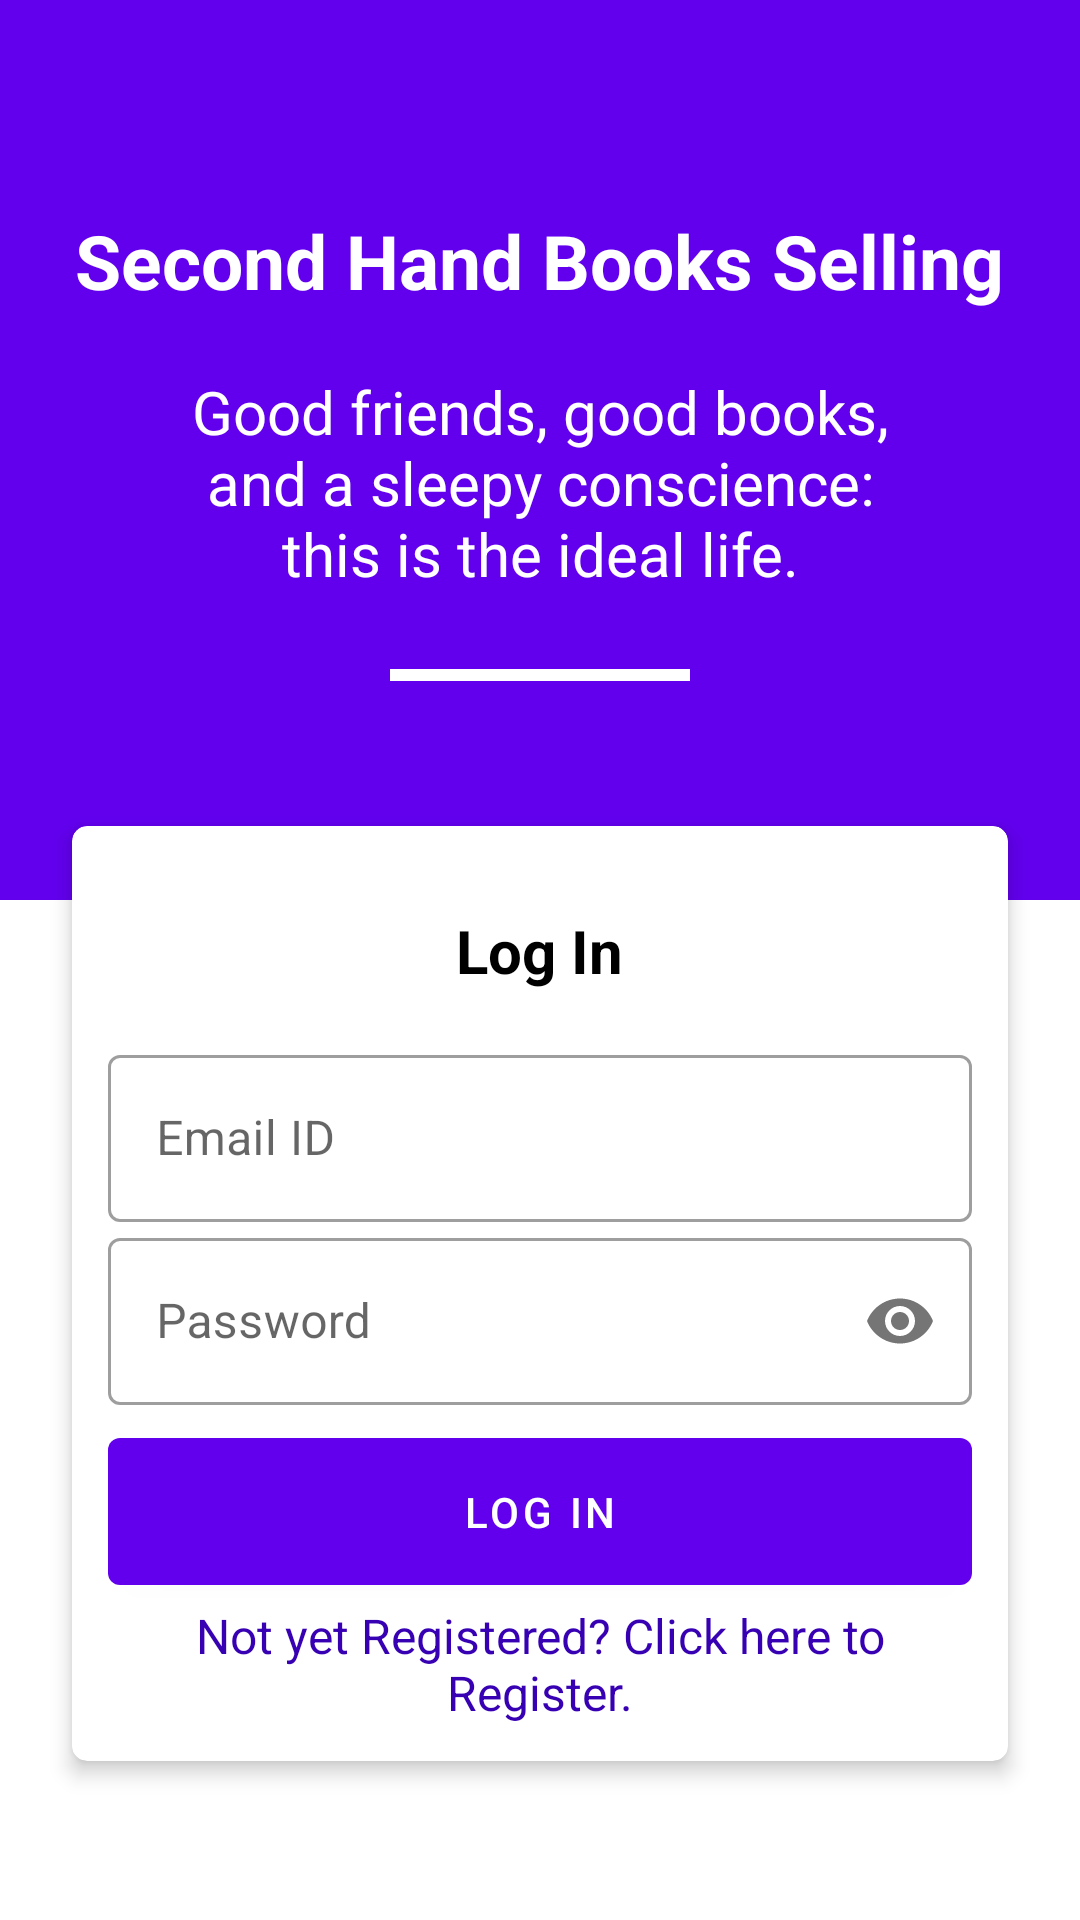

Here is an Android app screen rendered from its layout file. Give the layout XML and the strings, colors and styles it references.
<!-- AndroidManifest.xml: application theme Theme.SecondHandBooks -->
<!-- res/layout/activity_user_log_in.xml -->
<?xml version="1.0" encoding="utf-8"?>
<androidx.constraintlayout.widget.ConstraintLayout xmlns:android="http://schemas.android.com/apk/res/android"
    xmlns:app="http://schemas.android.com/apk/res-auto"
    xmlns:tools="http://schemas.android.com/tools"
    android:layout_width="match_parent"
    android:layout_height="match_parent"
    tools:context=".authentication.UserLogInActivity">

    <RelativeLayout
        android:layout_width="match_parent"
        android:layout_height="match_parent"
        app:layout_behavior="@string/appbar_scrolling_view_behavior">

        <ScrollView
            android:layout_width="match_parent"
            android:layout_height="match_parent"
            tools:ignore="UselessParent">

            <LinearLayout
                android:layout_width="match_parent"
                android:layout_height="wrap_content"
                android:orientation="vertical">

                <LinearLayout
                    android:layout_width="match_parent"
                    android:layout_height="300dp"
                    android:background="@color/purple_500"
                    android:orientation="vertical"
                    android:paddingTop="70dp">

                    <TextView
                        android:layout_width="wrap_content"
                        android:layout_height="wrap_content"
                        android:layout_gravity="center_horizontal"
                        android:text="@string/second_hand_books_selling"
                        android:textColor="@color/white"
                        android:textSize="25sp"
                        android:textStyle="bold" />

                    <TextView
                        android:layout_width="wrap_content"
                        android:layout_height="wrap_content"
                        android:layout_gravity="center_horizontal"
                        android:layout_marginStart="50dp"
                        android:layout_marginTop="20dp"
                        android:layout_marginEnd="50dp"
                        android:text="@string/books_quote"
                        android:textAlignment="center"
                        android:textColor="@color/white"
                        android:textSize="20sp" />

                    <View
                        android:layout_width="100dp"
                        android:layout_height="4dp"
                        android:layout_gravity="center_horizontal"
                        android:layout_marginTop="25dp"
                        android:background="@color/white" />

                </LinearLayout>

                <com.google.android.material.card.MaterialCardView
                    android:layout_width="match_parent"
                    android:layout_height="wrap_content"
                    android:layout_marginHorizontal="24dp"
                    android:layout_marginTop="-25dp"
                    android:layout_marginBottom="12dp"
                    app:cardCornerRadius="5dp"
                    app:cardElevation="4dp">

                    <LinearLayout
                        android:layout_width="match_parent"
                        android:layout_height="match_parent"
                        android:layout_margin="12dp"
                        android:orientation="vertical">

                        <TextView
                            android:layout_width="wrap_content"
                            android:layout_height="wrap_content"
                            android:layout_gravity="center_horizontal"
                            android:layout_margin="16sp"
                            android:text="@string/login"
                            android:textColor="@color/black"
                            android:textSize="20sp"
                            android:textStyle="bold" />

                        <com.google.android.material.textfield.TextInputLayout
                            style="@style/Widget.MaterialComponents.TextInputLayout.OutlinedBox"
                            android:layout_width="match_parent"
                            android:layout_height="match_parent">

                            <com.google.android.material.textfield.TextInputEditText
                                android:id="@+id/login_email"
                                android:layout_width="match_parent"
                                android:layout_height="wrap_content"
                                android:hint="@string/email_id"
                                android:inputType="textEmailAddress" />
                        </com.google.android.material.textfield.TextInputLayout>

                        <com.google.android.material.textfield.TextInputLayout
                            style="@style/Widget.MaterialComponents.TextInputLayout.OutlinedBox"
                            android:layout_width="match_parent"
                            android:layout_height="match_parent"
                            app:passwordToggleEnabled="true">

                            <com.google.android.material.textfield.TextInputEditText
                                android:id="@+id/login_password"
                                android:layout_width="match_parent"
                                android:layout_height="wrap_content"
                                android:hint="@string/password"
                                android:inputType="textPassword" />
                        </com.google.android.material.textfield.TextInputLayout>

                        <com.google.android.material.button.MaterialButton
                            android:id="@+id/btn_login"
                            android:layout_width="match_parent"
                            android:layout_height="wrap_content"
                            android:layout_marginTop="5dp"
                            android:padding="15dp"
                            android:text="@string/login"
                            android:textColor="@color/white"/>

                        <TextView
                            android:id="@+id/tv_reg"
                            android:layout_width="match_parent"
                            android:layout_height="wrap_content"
                            android:text="@string/registered_link"
                            android:textAlignment="center"
                            android:textSize="16sp"
                            android:textColor="@color/colorPrimary" />

                    </LinearLayout>

                </com.google.android.material.card.MaterialCardView>

            </LinearLayout>

        </ScrollView>

    </RelativeLayout>

</androidx.constraintlayout.widget.ConstraintLayout>
<!-- resources referenced by this layout -->
<resources>
  <color name="black">#FF000000</color>
  <color name="colorPrimary">#FF3700B3</color>
  <color name="purple_500">#FF6200EE</color>
  <color name="white">#FFFFFFFF</color>
  <string name="books_quote">Good friends, good books, and a sleepy conscience: this is the ideal life.</string>
  <string name="email_id">Email ID</string>
  <string name="login">Log In</string>
  <string name="password">Password</string>
  <string name="registered_link">Not yet Registered? Click here to Register.</string>
  <string name="second_hand_books_selling">Second Hand Books Selling</string>
  <style name="Theme.SecondHandBooks" parent="Theme.MaterialComponents.Light.DarkActionBar">
          
          <item name="colorPrimary">@color/purple_500</item>
          <item name="colorPrimaryVariant">@color/purple_700</item>
          <item name="colorOnPrimary">@color/white</item>
          
          <item name="colorSecondary">@color/teal_200</item>
          <item name="colorSecondaryVariant">@color/teal_700</item>
          <item name="colorOnSecondary">@color/black</item>
          
          <item name="android:statusBarColor" tools:targetApi="l">?attr/colorPrimaryVariant</item>
          
      </style>
  <color name="purple_700">#FF3700B3</color>
  <color name="teal_200">#FF03DAC5</color>
  <color name="teal_700">#FF018786</color>
</resources>
